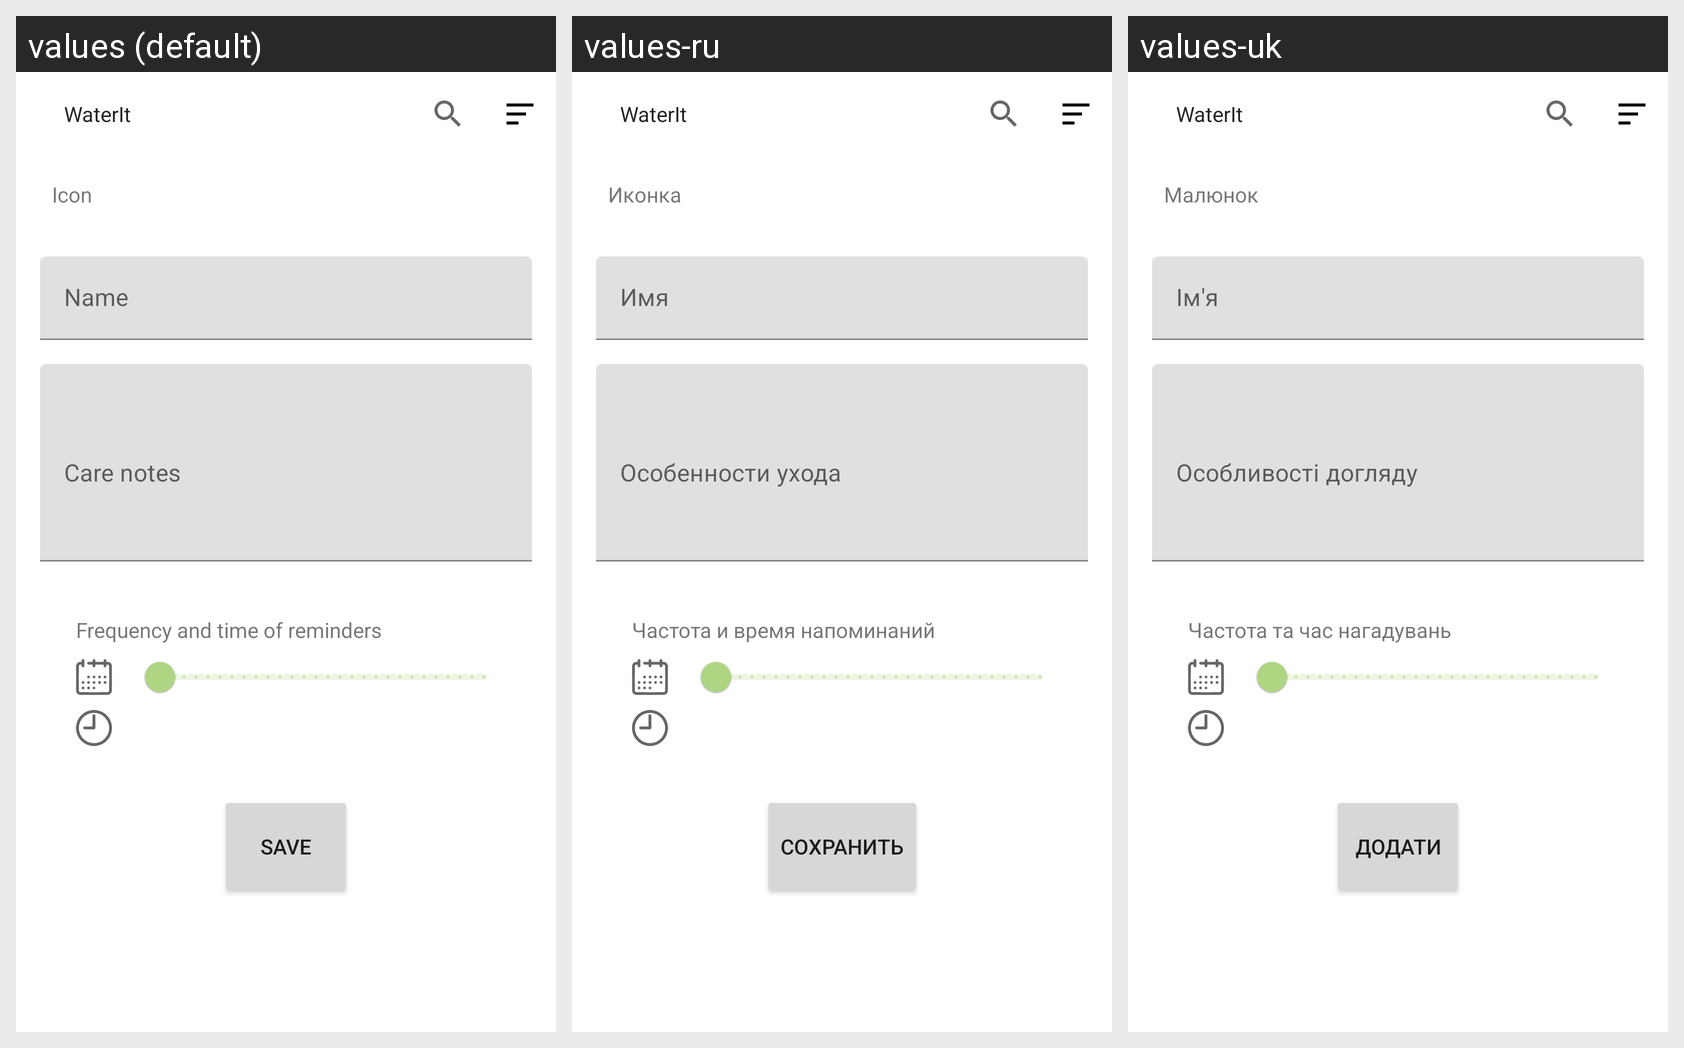

Here is an Android app screen in its default locale and in the app's own translations. Write out the translated-string differences for the strings that appear on this screen.
Android screen res/layout/fragment_add_plant.xml rendered under 3 locales, left to right: values (default), values-ru, values-uk. Device: Nexus 5 (rendered at 1080×1920; each locale shown at half size, 540×960, under a caption strip naming it); theme Theme.WaterThePlantApp.
Strings drawn on this screen, with the default value and each locale's value (text and hints the layout hard-codes appear in the picture but are not listed):

choose_plant_icon
  values: Icon
  values-ru: Иконка
  values-uk: Малюнок

plant_name
  values: Name
  values-ru: Имя
  values-uk: Ім'я

notes
  values: Care notes
  values-ru: Особенности ухода
  values-uk: Особливості догляду

choose_notification_periodicity_days
  values: Frequency and time of reminders
  values-ru: Частота и время напоминаний
  values-uk: Частота та час нагадувань

save
  values: Save
  values-ru: Сохранить
  values-uk: Додати

app_name
  values: WaterIt
  values-ru: WaterIt
  values-uk: WaterIt
